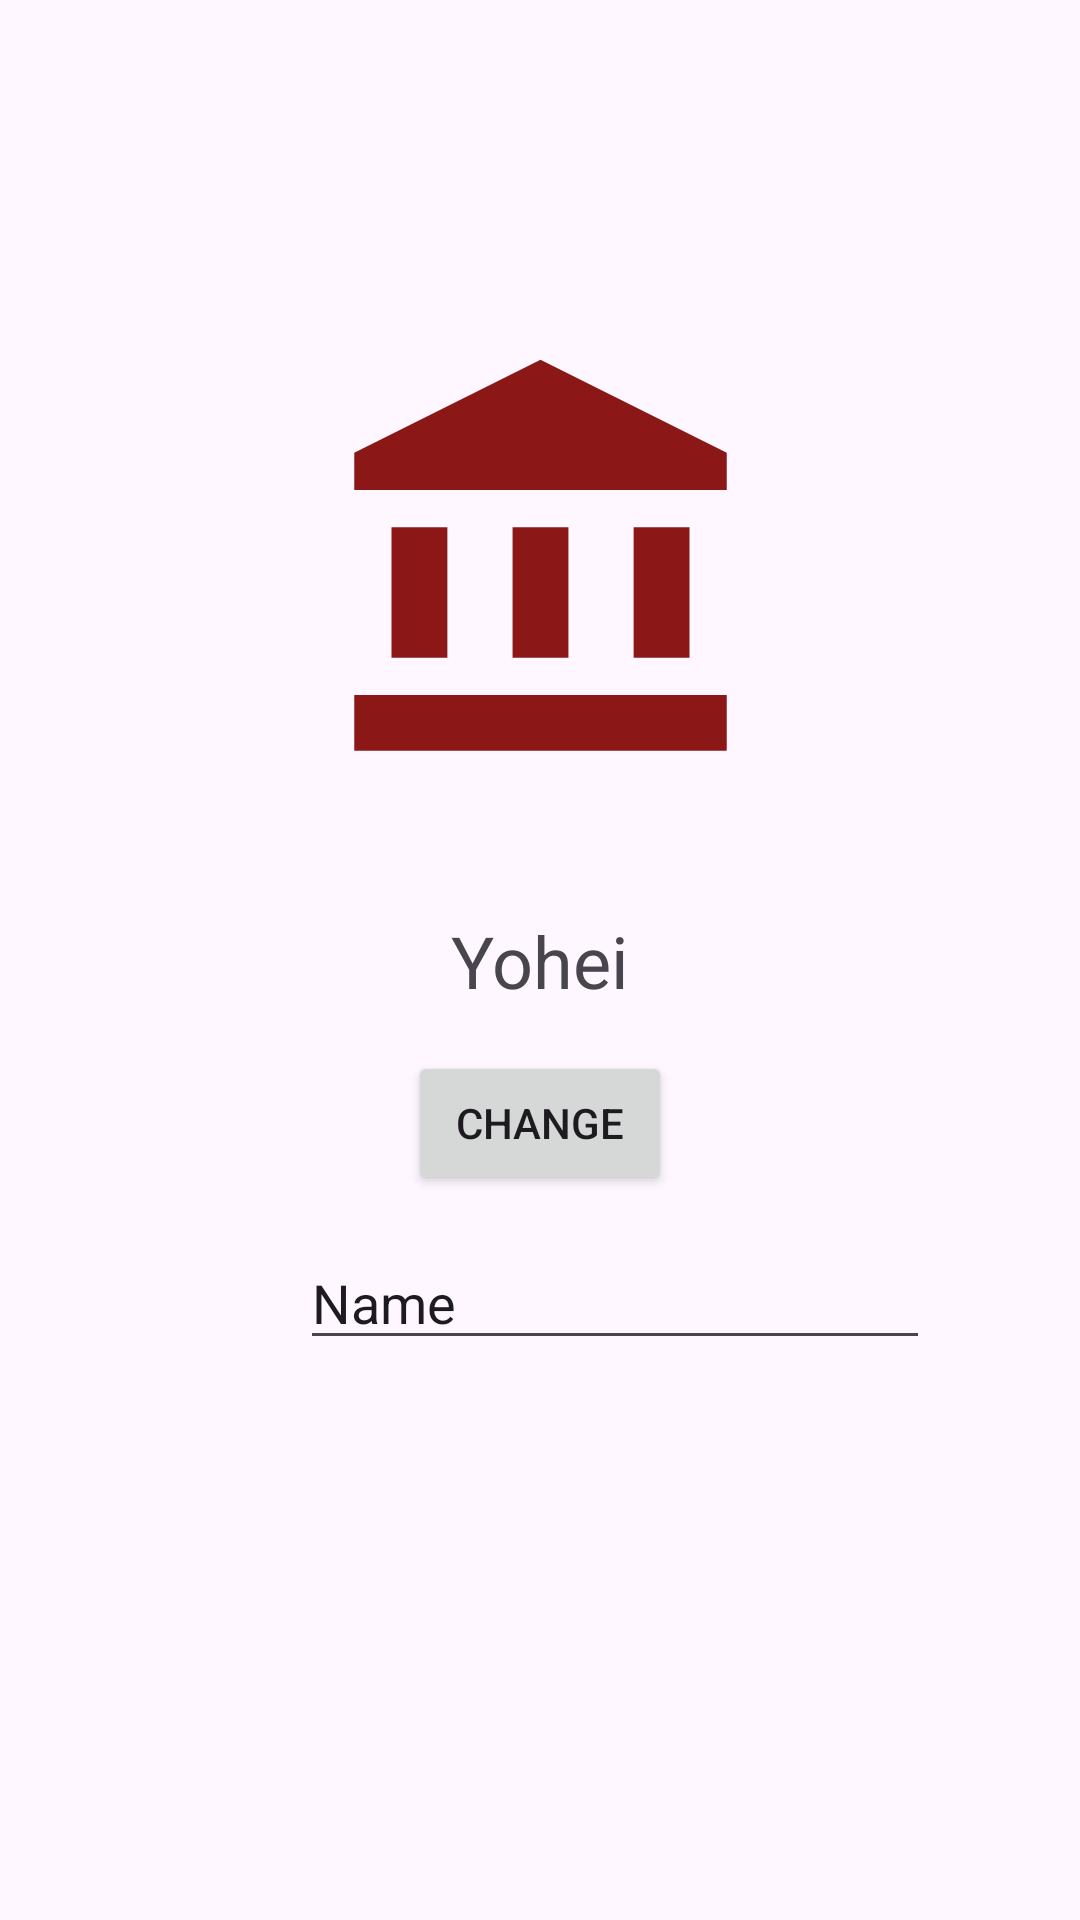

Layout XML and referenced resources for this Android screen:
<!-- AndroidManifest.xml: application theme Theme._241205084 -->
<!-- res/layout/activity_main.xml -->
<?xml version="1.0" encoding="utf-8"?>
<androidx.constraintlayout.widget.ConstraintLayout xmlns:android="http://schemas.android.com/apk/res/android"
    xmlns:app="http://schemas.android.com/apk/res-auto"
    xmlns:tools="http://schemas.android.com/tools"
    android:id="@+id/main"
    android:layout_width="match_parent"
    android:layout_height="match_parent"
    tools:context=".MainActivity">

    <TextView
        android:id="@+id/text"
        android:layout_width="wrap_content"
        android:layout_height="wrap_content"
        android:text="@string/text"
        android:textSize="24sp"
        app:layout_constraintBottom_toBottomOf="parent"
        app:layout_constraintEnd_toEndOf="parent"
        app:layout_constraintStart_toStartOf="parent"
        app:layout_constraintTop_toTopOf="parent" />

    <ImageView
        android:id="@+id/imageView"
        android:layout_width="149dp"
        android:layout_height="156dp"
        android:layout_marginStart="131dp"
        android:layout_marginTop="133dp"
        android:layout_marginEnd="131dp"
        android:layout_marginBottom="61dp"
        app:layout_constraintBottom_toTopOf="@+id/text"
        app:layout_constraintEnd_toEndOf="parent"
        app:layout_constraintStart_toStartOf="parent"
        app:layout_constraintTop_toTopOf="parent"
        app:srcCompat="@drawable/monney_1" />

    <Button
        android:id="@+id/saveButton"
        android:layout_width="wrap_content"
        android:layout_height="wrap_content"
        android:layout_marginStart="150dp"
        android:layout_marginTop="130dp"
        android:layout_marginEnd="150dp"
        android:layout_marginBottom="180dp"
        android:text="Save"
        app:layout_constraintBottom_toBottomOf="parent"
        app:layout_constraintEnd_toEndOf="parent"
        app:layout_constraintHorizontal_bias="0.478"
        app:layout_constraintStart_toStartOf="parent"
        app:layout_constraintTop_toBottomOf="@+id/text"
        app:layout_constraintVertical_bias="0.0" />

    <EditText
        android:id="@+id/editTextText"
        android:layout_width="wrap_content"
        android:layout_height="wrap_content"
        android:layout_marginStart="100dp"
        android:layout_marginTop="20dp"
        android:layout_marginEnd="100dp"
        android:layout_marginBottom="13dp"
        android:ems="10"
        android:inputType="text"
        android:text="Name"
        app:layout_constraintBottom_toTopOf="@+id/saveButton"
        app:layout_constraintEnd_toEndOf="parent"
        app:layout_constraintHorizontal_bias="0.0"
        app:layout_constraintStart_toStartOf="parent"
        app:layout_constraintTop_toBottomOf="@+id/text"
        app:layout_constraintVertical_bias="1.0" />

    <Button
        android:id="@+id/changeButton"
        android:layout_width="wrap_content"
        android:layout_height="wrap_content"
        android:layout_marginStart="160dp"
        android:layout_marginTop="11dp"
        android:layout_marginEnd="160dp"
        android:layout_marginBottom="11dp"
        android:text="Change"
        app:layout_constraintBottom_toTopOf="@+id/editTextText"
        app:layout_constraintEnd_toEndOf="parent"
        app:layout_constraintStart_toStartOf="parent"
        app:layout_constraintTop_toBottomOf="@+id/text" />

</androidx.constraintlayout.widget.ConstraintLayout>
<!-- resources referenced by this layout -->
<resources>
  <!-- drawable monney_1 (drawable) -->
  <vector xmlns:android="http://schemas.android.com/apk/res/android" android:height="24dp" android:tint="#8B1717" android:viewportHeight="24" android:viewportWidth="24" android:width="24dp">
        
      <path android:fillColor="@android:color/white" android:pathData="M4,10h3v7h-3z"/>
        
      <path android:fillColor="@android:color/white" android:pathData="M10.5,10h3v7h-3z"/>
        
      <path android:fillColor="@android:color/white" android:pathData="M2,19h20v3h-20z"/>
        
      <path android:fillColor="@android:color/white" android:pathData="M17,10h3v7h-3z"/>
        
      <path android:fillColor="@android:color/white" android:pathData="M12,1l-10,5l0,2l20,0l0,-2z"/>
      
  </vector>
  <string name="text">Yohei</string>
  <style name="Theme._241205084" parent="Base.Theme._241205084" />
  <style name="Base.Theme._241205084" parent="Theme.Material3.DayNight.NoActionBar">
          
          
      </style>
</resources>
